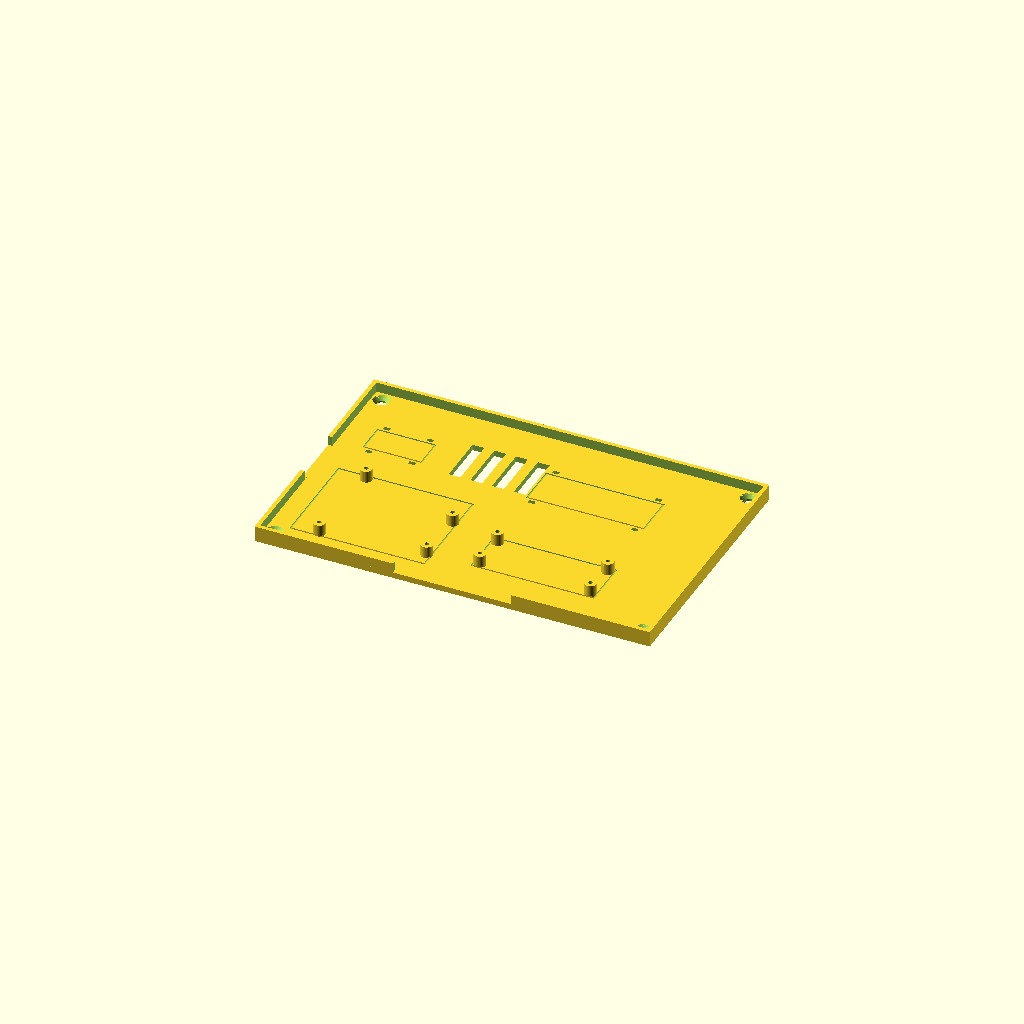
Cell 1: rendered with the file's own defaults.
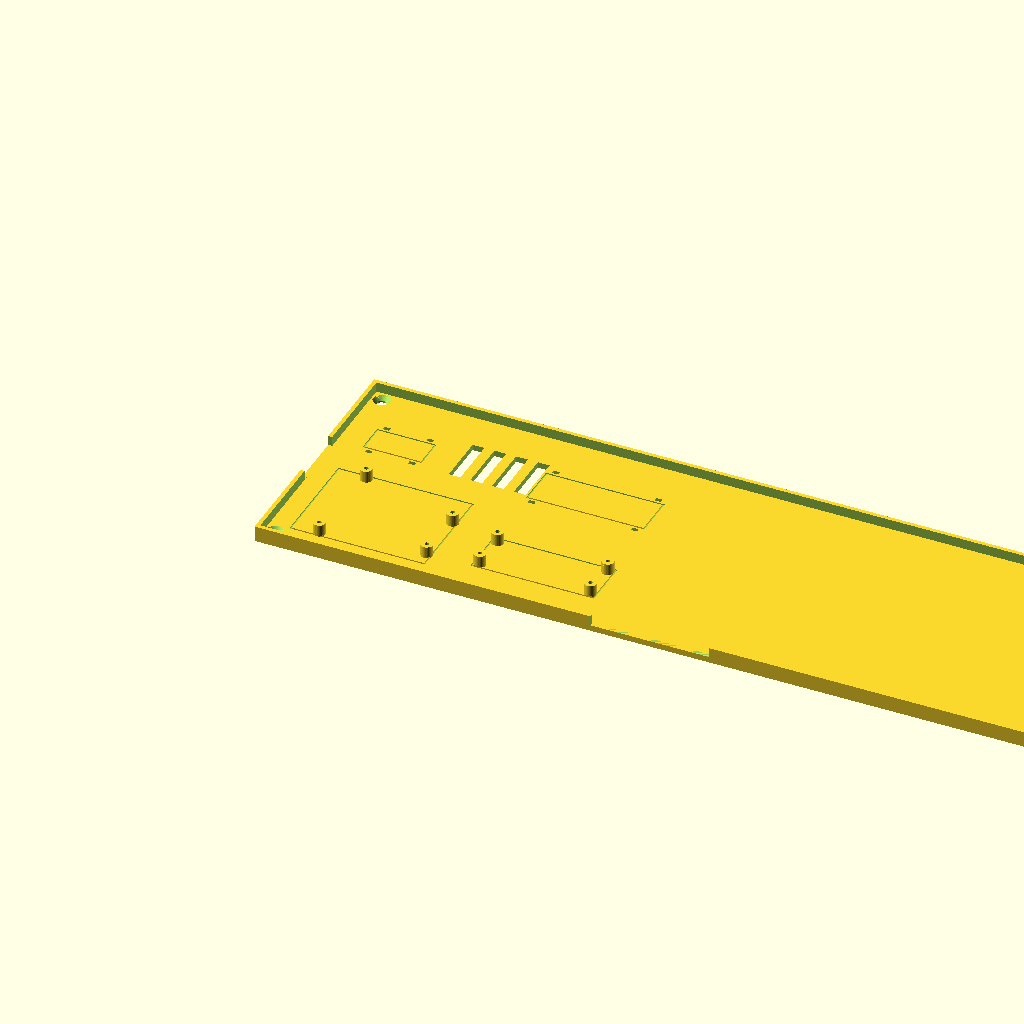
Cell 2 — tray_w set to 400, the other parameters unchanged.
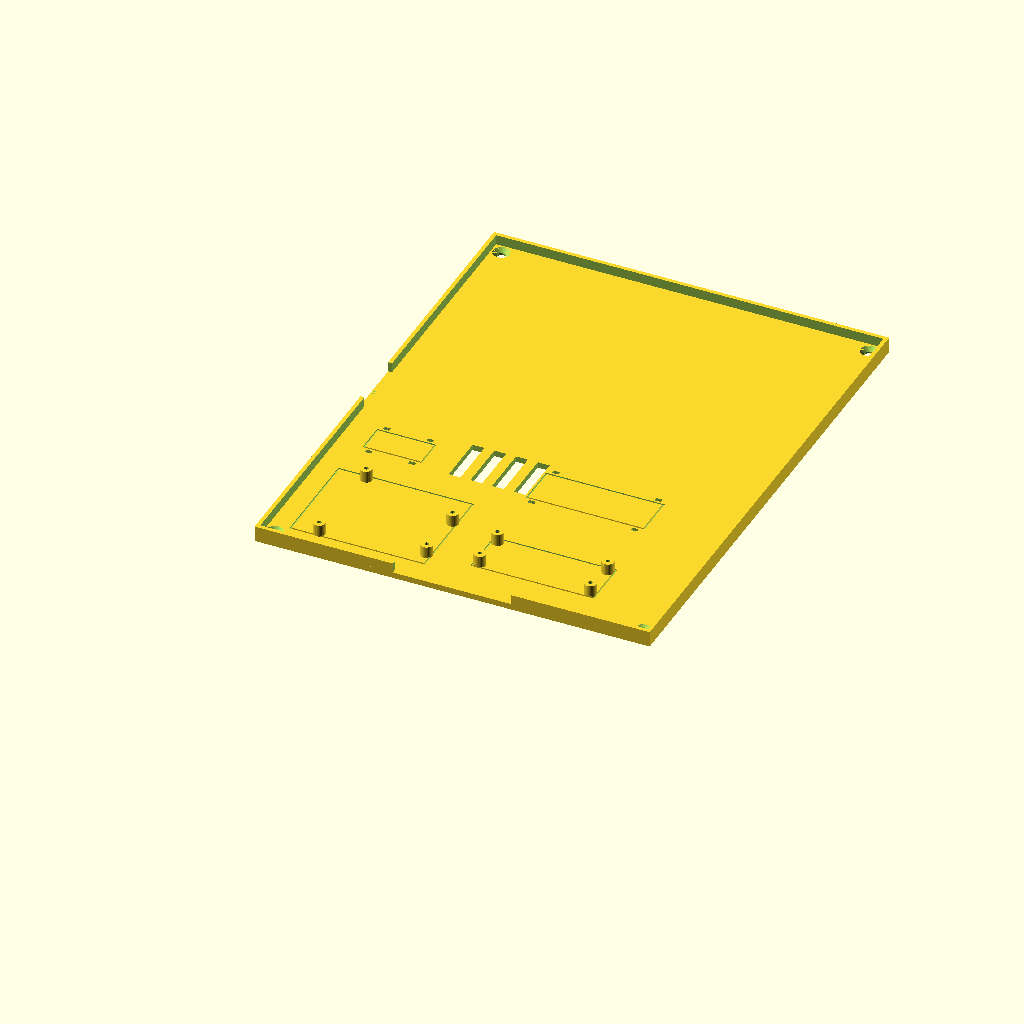
Cell 3: the same model with tray_d = 260.
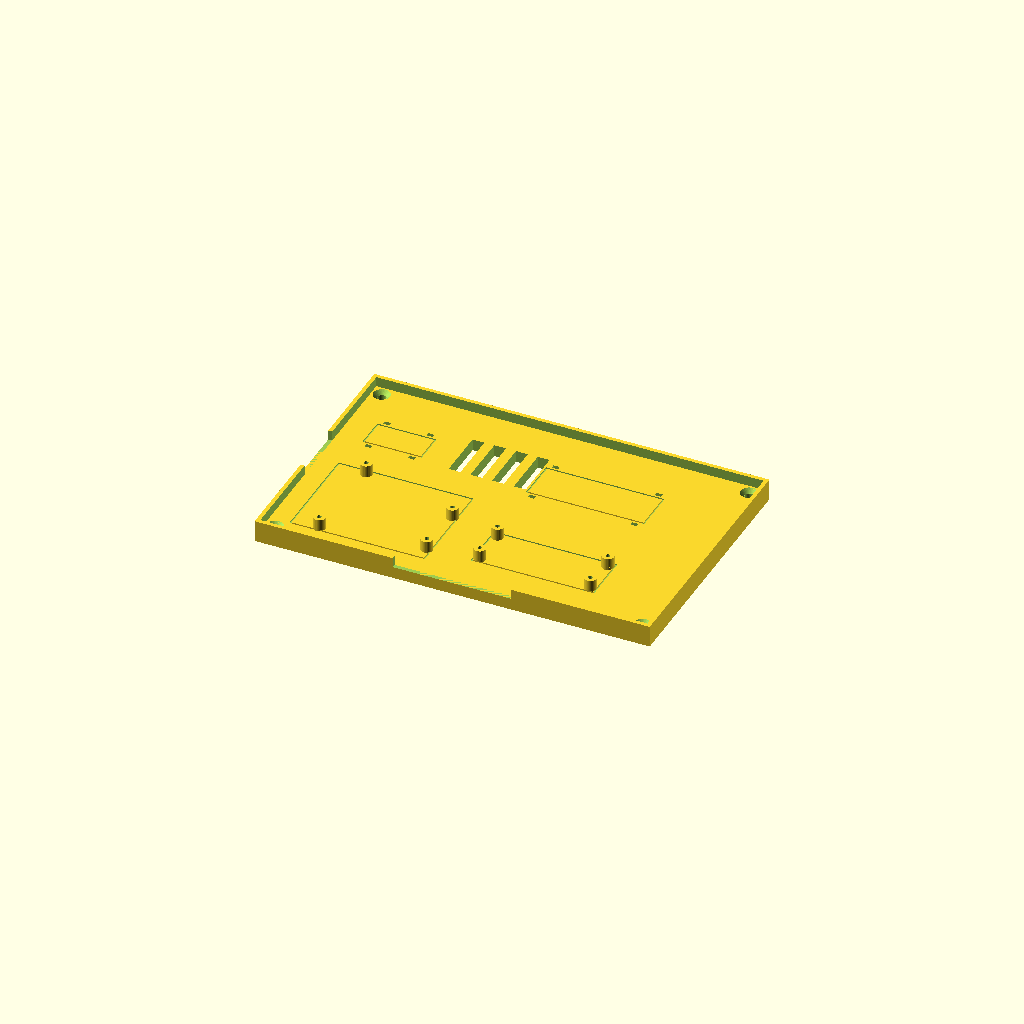
Cell 4: tray_t = 6 (everything else at default).
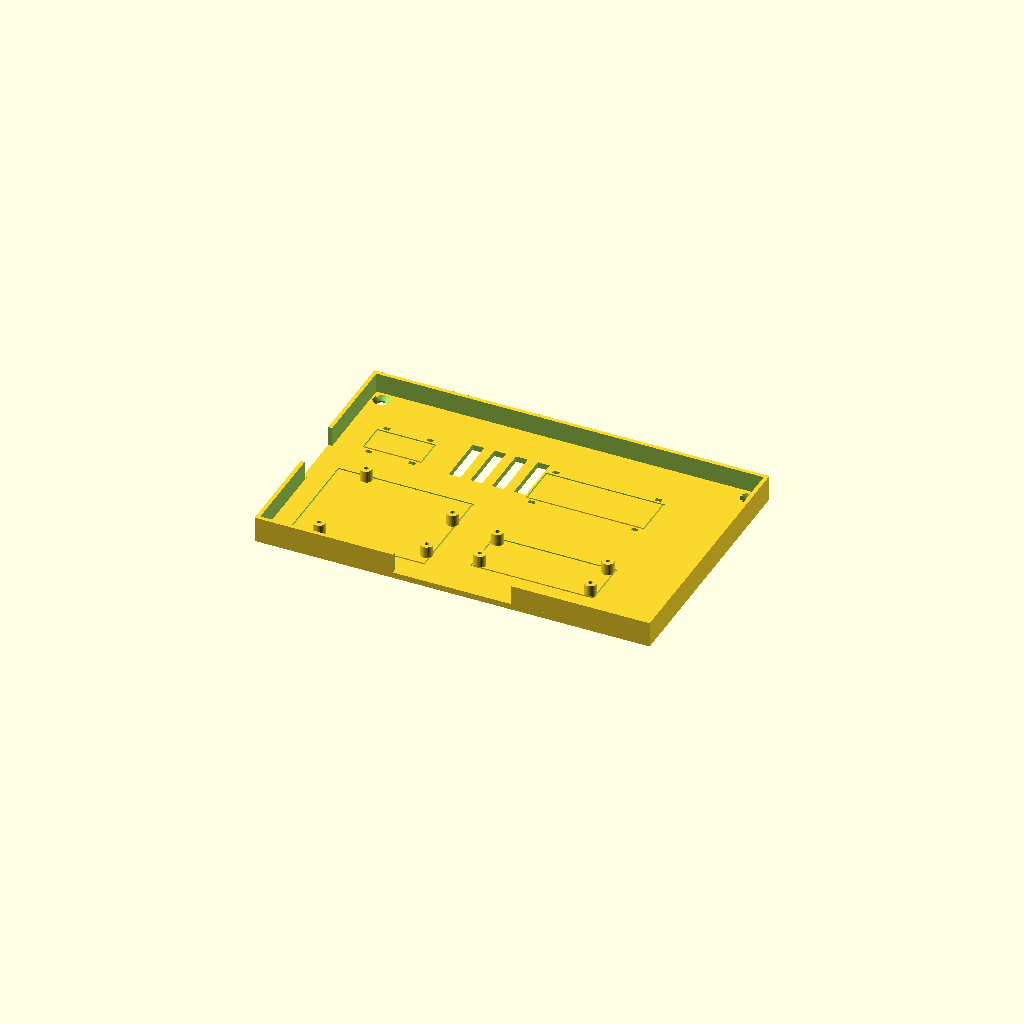
Cell 5 — rib_h set to 10, the other parameters unchanged.
All cells are drawn from one camera (rotation 55°, 0°, 25°, orthographic, colour scheme Cornfield), so only the parameter changes between them.
The OpenSCAD source (cad/electronics_tray.scad):
// 机械臂 · 电控托板 (electronics tray)
//
// 所有电控部件装在这一块板上，板子再用 4 颗木螺丝固定在底板上（机械臂正后方，见图 6）。
// - 有固定孔的：Arduino Uno（官方孔位）、PCA9685 舵机驱动板：打印立柱 + M2.5 自攻螺丝
// - 固定孔不统一的：电压检测模块、WAGO 端子：扎带槽 + 双面胶
//
// 打印：PETG，层高 0.2 mm，3 圈壁，20% 填充，平放，不需要支撑。
// ★ 不同店铺的模块孔距不一样：先量你的模块，改下面 [模块] 里的数字。

/* [托板] */
tray_w = 200;          // 宽 (mm)
tray_d = 130;          // 深 (mm)
tray_t = 3;            // 厚 (mm)
corner_hole = 4.5;     // 四角固定孔（M4 / 木螺丝）
rib_h = 5;             // 四周加强边高度

/* [立柱] */
post_h = 6;            // 立柱高度（模块板底离托板面）
post_d = 6;            // 立柱外径
post_hole = 2.2;       // M2.5 自攻螺丝底孔

/* [模块]  位置 = 模块左下角 (x, y) */
// Arduino Uno R3（上面叠 USB Host Shield），68.6 x 53.3，官方 4 个安装孔（相对左下角）
uno = [12, 12, 68.6, 53.3];
uno_holes = [[14.0, 2.5], [15.3, 50.7], [66.1, 7.6], [66.1, 35.5]];
// PCA9685 舵机驱动板：62.5 x 25.4，四角孔距约 55.9 x 19.1（先量你的板子）
pca = [100, 20, 62.5, 25.4, 55.9, 19.1];  // [x, y, 长, 宽, 孔距x, 孔距y]
// 扎带固定区： [x, y, 长, 宽]
vsense = [15, 85, 30, 16];                // 电压检测模块
wago = [100, 80, 60, 22];                 // WAGO 分线端子（4 个并排）

/* [扎带] */
tie_w = 3.2;           // 扎带宽 3 mm
tie_l = 2.0;

/* [Hidden] */
$fn = 32;

module post(x, y) {
  translate([x, y, tray_t - 0.01])
    difference() {
      cylinder(d = post_d, h = post_h);
      translate([0, 0, 1]) cylinder(d = post_hole, h = post_h);
    }
}

module post_pair(m) {
  // 4 根立柱，按模块孔距居中
  cx = m[0] + m[2] / 2;
  cy = m[1] + m[3] / 2;
  for (sx = [-1, 1], sy = [-1, 1])
    translate([cx + sx * m[4] / 2, cy + sy * m[5] / 2, tray_t - 0.01])
      difference() {
        cylinder(d = post_d, h = post_h);
        translate([0, 0, 1]) cylinder(d = post_hole, h = post_h);
      }
}

module tie_slots(m) {
  // 模块两端各一对扎带孔（扎带从下面穿上来，绕过模块）
  for (x = [m[0] + 4, m[0] + m[2] - 4])
    for (y = [m[1] - 3, m[1] + m[3] + 3 - tie_l])
      translate([x - tie_w / 2, y, -1]) cube([tie_w, tie_l, tray_t + 2]);
}

module outline(m) {
  // 0.6 mm 深的浅槽，标出模块摆放位置
  translate([m[0], m[1], tray_t - 0.6]) difference() {
    cube([m[2], m[3], 1]);
    translate([0.8, 0.8, -1]) cube([m[2] - 1.6, m[3] - 1.6, 3]);
  }
}

difference() {
  union() {
    cube([tray_w, tray_d, tray_t]);
    // 四周加强边
    difference() {
      cube([tray_w, tray_d, tray_t + rib_h]);
      translate([2, 2, -1]) cube([tray_w - 4, tray_d - 4, tray_t + rib_h + 2]);
      // 后边留出线缆出口
      translate([tray_w / 2 - 30, -1, tray_t]) cube([60, 4, rib_h + 1]);
      translate([-1, tray_d / 2 - 15, tray_t]) cube([4, 30, rib_h + 1]);
    }
    post_pair(pca);
    for (h = uno_holes) post(uno[0] + h[0], uno[1] + h[1]);
  }
  for (m = [vsense, wago]) { tie_slots(m); outline(m); }
  outline(pca);
  outline(uno);
  // 四角固定孔（带沉头）
  for (x = [7, tray_w - 7], y = [7, tray_d - 7])
    translate([x, y, -1]) {
      cylinder(d = corner_hole, h = tray_t + 2);
      translate([0, 0, tray_t - 1]) cylinder(d1 = corner_hole, d2 = corner_hole + 4, h = 2.01);
    }
  // 减重孔
  for (i = [0:3]) translate([60 + i * 11, 82, -1]) cube([6, 26, tray_t + 2]);
}

echo(str("托板 ", tray_w, " x ", tray_d, " mm"));
Customizer parameters (derived from the source; name, type, default, range or options):
tray_w: number, default 200
tray_d: number, default 130
tray_t: number, default 3
corner_hole: number, default 4.5
rib_h: number, default 5
post_h: number, default 6
post_d: number, default 6
post_hole: number, default 2.2
uno: vector, default [12, 12, 68.6, 53.3]
vsense: vector, default [15, 85, 30, 16]
wago: vector, default [100, 80, 60, 22]
tie_w: number, default 3.2
tie_l: number, default 2
